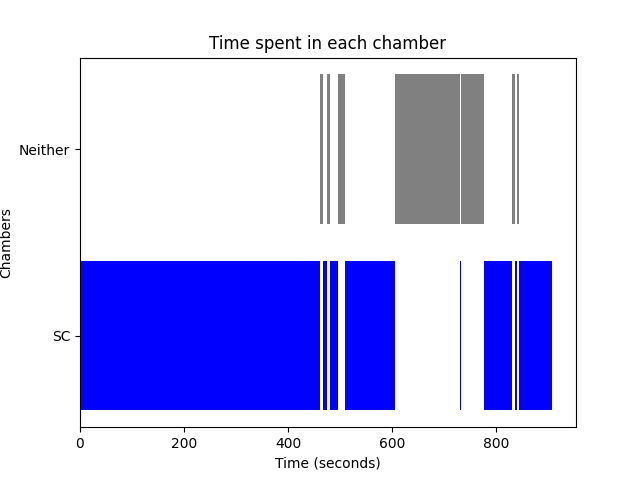

Data behind this chart, as committed beside it:
Chamber, Start Time, End Time
SC, 0, 460.8
SC, 467.1, 474.6
SC, 480.2, 496.1
SC, 508.8, 605.8
SC, 729.4, 732.1
SC, 776.3, 830.7
SC, 835.6, 839.8
SC, 843.5, 845.3
SC, 845.3, 907.8
Neither, 460.8, 467.1
Neither, 474.6, 480.2
Neither, 496.1, 508.8
Neither, 605.8, 729.4
Neither, 732.1, 776.3
Neither, 830.7, 835.6
Neither, 839.8, 843.5
